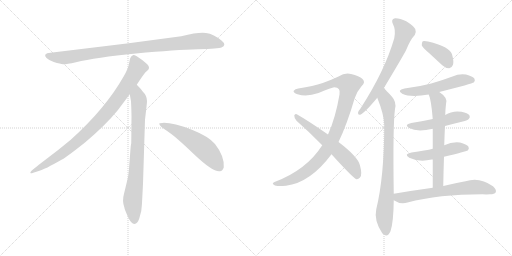
t = 0.00 s
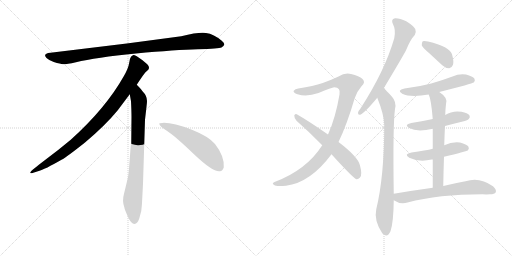
t = 2.25 s
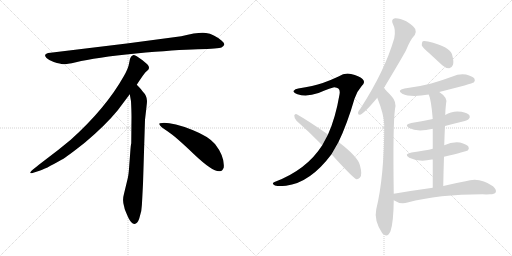
t = 4.49 s
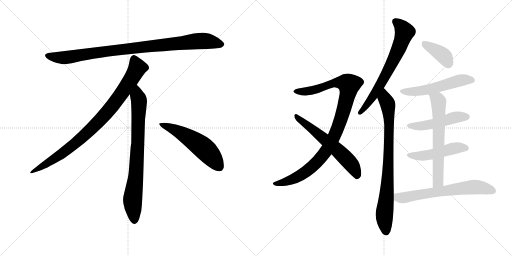
t = 6.74 s
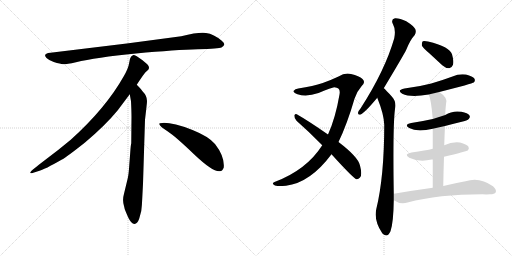
t = 8.98 s
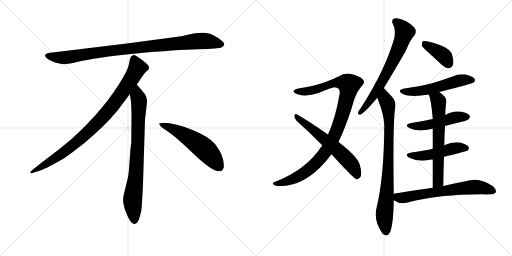
t = 11.23 s

The animated SVG that drew these frames (rendered in a browser with its animation timeline set to each time). Animation: 14 CSS @keyframes rules; one cycle of 11.23 s.

<svg version="1.1" viewBox="0 0 2048 1024" xmlns="http://www.w3.org/2000/svg">
  <g stroke="lightgray" stroke-dasharray="1,1" stroke-width="1" transform="scale(4, 4)">
    <line x1="0" y1="0" x2="256" y2="256"></line>
    <line x1="256" y1="0" x2="0" y2="256"></line>
    <line x1="128" y1="0" x2="128" y2="256"></line>
    <line x1="0" y1="128" x2="256" y2="128"></line>
    <line x1="256" y1="0" x2="512" y2="256"></line>
    <line x1="512" y1="0" x2="256" y2="256"></line>
    <line x1="384" y1="0" x2="384" y2="256"></line>
    <line x1="256" y1="128" x2="512" y2="128"></line>
  </g>
<g transform="scale(1, -1) translate(0, -850)">
   <style type="text/css">
    @keyframes keyframes0 {
      from {
       stroke: black;
       stroke-dashoffset: 952;
       stroke-width: 128;
       }
       76% {
       animation-timing-function: step-end;
       stroke: black;
       stroke-dashoffset: 0;
       stroke-width: 128;
       }
       to {
       stroke: black;
       stroke-width: 1024;
       }
       }
       #make-me-a-hanzi-animation-0 {
         animation: keyframes0 1.024740s both;
         animation-delay: 0.000000s;
         animation-timing-function: linear;
       }
    @keyframes keyframes1 {
      from {
       stroke: black;
       stroke-dashoffset: 897;
       stroke-width: 128;
       }
       74% {
       animation-timing-function: step-end;
       stroke: black;
       stroke-dashoffset: 0;
       stroke-width: 128;
       }
       to {
       stroke: black;
       stroke-width: 1024;
       }
       }
       #make-me-a-hanzi-animation-1 {
         animation: keyframes1 0.979980s both;
         animation-delay: 1.024740s;
         animation-timing-function: linear;
       }
    @keyframes keyframes2 {
      from {
       stroke: black;
       stroke-dashoffset: 792;
       stroke-width: 128;
       }
       72% {
       animation-timing-function: step-end;
       stroke: black;
       stroke-dashoffset: 0;
       stroke-width: 128;
       }
       to {
       stroke: black;
       stroke-width: 1024;
       }
       }
       #make-me-a-hanzi-animation-2 {
         animation: keyframes2 0.894531s both;
         animation-delay: 2.004720s;
         animation-timing-function: linear;
       }
    @keyframes keyframes3 {
      from {
       stroke: black;
       stroke-dashoffset: 548;
       stroke-width: 128;
       }
       64% {
       animation-timing-function: step-end;
       stroke: black;
       stroke-dashoffset: 0;
       stroke-width: 128;
       }
       to {
       stroke: black;
       stroke-width: 1024;
       }
       }
       #make-me-a-hanzi-animation-3 {
         animation: keyframes3 0.695964s both;
         animation-delay: 2.899251s;
         animation-timing-function: linear;
       }
    @keyframes keyframes4 {
      from {
       stroke: black;
       stroke-dashoffset: 1004;
       stroke-width: 128;
       }
       77% {
       animation-timing-function: step-end;
       stroke: black;
       stroke-dashoffset: 0;
       stroke-width: 128;
       }
       to {
       stroke: black;
       stroke-width: 1024;
       }
       }
       #make-me-a-hanzi-animation-4 {
         animation: keyframes4 1.067057s both;
         animation-delay: 3.595215s;
         animation-timing-function: linear;
       }
    @keyframes keyframes5 {
      from {
       stroke: black;
       stroke-dashoffset: 603;
       stroke-width: 128;
       }
       66% {
       animation-timing-function: step-end;
       stroke: black;
       stroke-dashoffset: 0;
       stroke-width: 128;
       }
       to {
       stroke: black;
       stroke-width: 1024;
       }
       }
       #make-me-a-hanzi-animation-5 {
         animation: keyframes5 0.740723s both;
         animation-delay: 4.662272s;
         animation-timing-function: linear;
       }
    @keyframes keyframes6 {
      from {
       stroke: black;
       stroke-dashoffset: 681;
       stroke-width: 128;
       }
       69% {
       animation-timing-function: step-end;
       stroke: black;
       stroke-dashoffset: 0;
       stroke-width: 128;
       }
       to {
       stroke: black;
       stroke-width: 1024;
       }
       }
       #make-me-a-hanzi-animation-6 {
         animation: keyframes6 0.804199s both;
         animation-delay: 5.402995s;
         animation-timing-function: linear;
       }
    @keyframes keyframes7 {
      from {
       stroke: black;
       stroke-dashoffset: 822;
       stroke-width: 128;
       }
       73% {
       animation-timing-function: step-end;
       stroke: black;
       stroke-dashoffset: 0;
       stroke-width: 128;
       }
       to {
       stroke: black;
       stroke-width: 1024;
       }
       }
       #make-me-a-hanzi-animation-7 {
         animation: keyframes7 0.918945s both;
         animation-delay: 6.207194s;
         animation-timing-function: linear;
       }
    @keyframes keyframes8 {
      from {
       stroke: black;
       stroke-dashoffset: 387;
       stroke-width: 128;
       }
       56% {
       animation-timing-function: step-end;
       stroke: black;
       stroke-dashoffset: 0;
       stroke-width: 128;
       }
       to {
       stroke: black;
       stroke-width: 1024;
       }
       }
       #make-me-a-hanzi-animation-8 {
         animation: keyframes8 0.564941s both;
         animation-delay: 7.126139s;
         animation-timing-function: linear;
       }
    @keyframes keyframes9 {
      from {
       stroke: black;
       stroke-dashoffset: 541;
       stroke-width: 128;
       }
       64% {
       animation-timing-function: step-end;
       stroke: black;
       stroke-dashoffset: 0;
       stroke-width: 128;
       }
       to {
       stroke: black;
       stroke-width: 1024;
       }
       }
       #make-me-a-hanzi-animation-9 {
         animation: keyframes9 0.690267s both;
         animation-delay: 7.691080s;
         animation-timing-function: linear;
       }
    @keyframes keyframes10 {
      from {
       stroke: black;
       stroke-dashoffset: 488;
       stroke-width: 128;
       }
       61% {
       animation-timing-function: step-end;
       stroke: black;
       stroke-dashoffset: 0;
       stroke-width: 128;
       }
       to {
       stroke: black;
       stroke-width: 1024;
       }
       }
       #make-me-a-hanzi-animation-10 {
         animation: keyframes10 0.647135s both;
         animation-delay: 8.381347s;
         animation-timing-function: linear;
       }
    @keyframes keyframes11 {
      from {
       stroke: black;
       stroke-dashoffset: 486;
       stroke-width: 128;
       }
       61% {
       animation-timing-function: step-end;
       stroke: black;
       stroke-dashoffset: 0;
       stroke-width: 128;
       }
       to {
       stroke: black;
       stroke-width: 1024;
       }
       }
       #make-me-a-hanzi-animation-11 {
         animation: keyframes11 0.645508s both;
         animation-delay: 9.028482s;
         animation-timing-function: linear;
       }
    @keyframes keyframes12 {
      from {
       stroke: black;
       stroke-dashoffset: 641;
       stroke-width: 128;
       }
       68% {
       animation-timing-function: step-end;
       stroke: black;
       stroke-dashoffset: 0;
       stroke-width: 128;
       }
       to {
       stroke: black;
       stroke-width: 1024;
       }
       }
       #make-me-a-hanzi-animation-12 {
         animation: keyframes12 0.771647s both;
         animation-delay: 9.673990s;
         animation-timing-function: linear;
       }
    @keyframes keyframes13 {
      from {
       stroke: black;
       stroke-dashoffset: 654;
       stroke-width: 128;
       }
       68% {
       animation-timing-function: step-end;
       stroke: black;
       stroke-dashoffset: 0;
       stroke-width: 128;
       }
       to {
       stroke: black;
       stroke-width: 1024;
       }
       }
       #make-me-a-hanzi-animation-13 {
         animation: keyframes13 0.782227s both;
         animation-delay: 10.445637s;
         animation-timing-function: linear;
       }
</style>
<path d="M 725.0 705.5 L 507.0 676.5 L 202.0 639.5 Q 169.0 636.5 186.0 618.5 Q 194.0 611.5 215.0 602.5 Q 243.0 594.5 252.0 593.5 Q 262.0 592.5 304.0 601.5 Q 382.0 620.5 544.0 636.5 Q 706.0 651.5 791.0 653.5 Q 876.0 655.5 886.0 660.5 Q 908.0 670.5 887.0 687.5 Q 855.0 714.5 824.0 718.5 Q 794.0 722.5 725.0 705.5 Z" fill="lightgray"></path> 
<path d="M 547.0 511.5 Q 575.0 554.5 582.0 561.5 L 593.0 571.5 Q 596.0 574.5 596.0 580.5 Q 596.0 585.5 589.0 593.5 Q 571.0 610.5 547.0 625.5 Q 536.0 630.5 532.0 629.5 L 527.0 626.5 Q 525.0 625.5 523.0 621.5 Q 521.0 616.5 520.0 615.5 L 516.0 595.5 Q 513.0 576.5 495.0 545.5 Q 423.0 417.5 283.0 291.5 Q 234.0 250.5 179.0 209.5 Q 125.0 168.5 123.0 163.5 Q 116.0 153.5 133.0 159.5 L 158.0 167.5 Q 178.0 172.5 246.0 211.5 Q 267.0 222.5 340.0 280.5 Q 421.0 348.5 471.0 409.5 L 519.0 473.5 L 547.0 511.5 Z" fill="lightgray"></path> 
<path d="M 572.0 115.5 L 580.0 371.5 L 586.0 423.5 Q 588.0 439.5 588.0 446.5 Q 588.0 467.5 570.0 485.5 Q 568.0 490.5 547.0 511.5 C 526.0 533.5 514.0 503.5 519.0 473.5 L 524.0 445.5 Q 526.0 404.5 526.0 383.5 L 525.0 277.5 Q 523.0 271.5 521.0 241.5 L 517.0 188.5 Q 515.0 155.5 511.0 137.5 L 496.0 75.5 Q 488.0 47.5 497.0 22.5 L 499.0 13.5 Q 501.0 7.5 513.0 -19.5 Q 526.0 -46.5 538.0 -45.5 Q 550.0 -44.5 557.0 -23.5 L 565.0 6.5 Q 568.0 29.5 569.0 57.5 L 572.0 115.5 Z" fill="lightgray"></path> 
<path d="M 637.0 354.5 Q 640.0 343.5 670.0 325.5 Q 700.0 306.5 776.0 233.5 Q 853.0 160.5 880.0 165.5 Q 890.0 166.5 895.0 180.5 Q 899.0 224.5 860.0 274.5 Q 835.0 304.5 770.0 330.5 Q 687.0 361.5 649.0 358.5 Q 636.0 358.5 637.0 354.5 Z" fill="lightgray"></path> 
<path d="M 1354.0 282.0 Q 1388.0 352.0 1418.0 455.0 Q 1428.0 485.0 1446.0 505.0 Q 1464.0 521.0 1450.0 534.0 Q 1437.0 546.0 1404.0 554.0 Q 1379.0 560.0 1354.0 544.0 Q 1327.0 531.0 1291.0 518.0 Q 1254.0 506.0 1193.0 496.0 Q 1180.0 495.0 1175.0 487.0 Q 1171.0 480.0 1190.0 473.0 Q 1227.0 461.0 1274.0 478.0 Q 1328.0 500.0 1337.0 501.0 Q 1364.0 500.0 1358.0 472.0 Q 1342.0 378.0 1312.0 312.0 L 1289.0 269.0 Q 1226.0 170.0 1098.0 122.0 Q 1085.0 116.0 1097.0 110.0 Q 1103.0 103.0 1144.0 107.0 Q 1241.0 119.0 1326.0 233.0 L 1354.0 282.0 Z" fill="lightgray"></path> 
<path d="M 1326.0 233.0 Q 1413.0 137.0 1426.0 133.0 Q 1433.0 132.0 1440.0 140.0 Q 1450.0 150.0 1440.0 188.0 Q 1433.0 222.0 1354.0 282.0 L 1312.0 312.0 Q 1233.0 367.0 1187.0 393.0 Q 1180.0 397.0 1177.0 388.0 Q 1177.0 376.0 1186.0 367.0 Q 1235.0 324.0 1289.0 269.0 L 1326.0 233.0 Z" fill="lightgray"></path> 
<path d="M 1535.0 497.0 Q 1616.0 632.0 1625.0 651.0 Q 1641.0 691.0 1659.0 710.0 Q 1666.0 722.0 1661.0 734.0 Q 1655.0 746.0 1625.0 765.0 Q 1598.0 778.0 1580.0 777.0 Q 1562.0 773.0 1572.0 753.0 Q 1584.0 732.0 1577.0 697.0 Q 1540.0 568.0 1442.0 416.0 Q 1433.0 406.0 1432.0 399.0 Q 1431.0 389.0 1443.0 392.0 Q 1461.0 401.0 1509.0 459.0 L 1535.0 497.0 Z" fill="lightgray"></path> 
<path d="M 1575.0 75.0 Q 1571.0 349.0 1580.0 414.0 Q 1587.0 442.0 1568.0 463.0 Q 1543.0 491.0 1535.0 497.0 C 1513.0 518.0 1498.0 487.0 1509.0 459.0 Q 1536.0 392.0 1537.0 351.0 Q 1537.0 144.0 1505.0 13.0 Q 1495.0 -32.0 1529.0 -83.0 Q 1530.0 -83.0 1532.0 -86.0 Q 1550.0 -102.0 1562.0 -75.0 Q 1574.0 -39.0 1575.0 49.0 L 1575.0 75.0 Z" fill="lightgray"></path> 
<path d="M 1716.0 638.0 L 1769.0 589.0 Q 1782.0 577.0 1797.0 577.0 Q 1807.0 578.0 1812.0 591.0 Q 1816.0 604.0 1808.0 633.0 Q 1799.0 663.0 1712.0 684.0 Q 1697.0 688.0 1691.0 685.0 Q 1687.0 681.0 1687.0 669.0 Q 1691.0 659.0 1716.0 638.0 Z" fill="lightgray"></path> 
<path d="M 1757.0 482.0 Q 1890.0 516.0 1895.0 520.0 Q 1902.0 527.0 1898.0 535.0 Q 1891.0 545.0 1864.0 552.0 Q 1836.0 556.0 1810.0 544.0 Q 1770.0 529.0 1725.0 516.0 Q 1676.0 503.0 1618.0 496.0 Q 1585.0 489.0 1609.0 475.0 Q 1642.0 459.0 1715.0 472.0 L 1757.0 482.0 Z" fill="lightgray"></path> 
<path d="M 1780.0 346.0 Q 1810.0 355.0 1843.0 362.0 Q 1871.0 369.0 1875.0 374.0 Q 1882.0 381.0 1878.0 388.0 Q 1871.0 398.0 1846.0 403.0 Q 1810.0 409.0 1781.0 390.0 L 1731.0 374.0 Q 1691.0 365.0 1645.0 358.0 Q 1614.0 352.0 1637.0 338.0 Q 1668.0 320.0 1731.0 335.0 L 1780.0 346.0 Z" fill="lightgray"></path> 
<path d="M 1776.0 223.0 Q 1864.0 244.0 1871.0 248.0 Q 1878.0 255.0 1874.0 263.0 Q 1867.0 273.0 1840.0 280.0 Q 1809.0 284.0 1777.0 269.0 L 1731.0 255.0 Q 1704.0 248.0 1646.0 240.0 Q 1613.0 234.0 1637.0 219.0 Q 1676.0 200.0 1727.0 212.0 Q 1728.0 213.0 1731.0 212.0 L 1776.0 223.0 Z" fill="lightgray"></path> 
<path d="M 1773.0 106.0 Q 1774.0 167.0 1776.0 223.0 L 1777.0 269.0 Q 1778.0 309.0 1780.0 346.0 L 1781.0 390.0 Q 1781.0 406.0 1784.0 434.0 Q 1793.0 459.0 1757.0 482.0 C 1733.0 499.0 1705.0 500.0 1715.0 472.0 Q 1725.0 450.0 1731.0 374.0 L 1731.0 335.0 L 1731.0 255.0 L 1731.0 212.0 L 1731.0 99.0 C 1731.0 69.0 1772.0 76.0 1773.0 106.0 Z" fill="lightgray"></path> 
<path d="M 1731.0 99.0 Q 1658.0 89.0 1575.0 75.0 C 1545.0 70.0 1549.0 64.0 1575.0 49.0 Q 1602.0 31.0 1630.0 40.0 Q 1754.0 73.0 1930.0 73.0 Q 1946.0 72.0 1960.0 73.0 Q 1978.0 73.0 1983.0 81.0 Q 1987.0 91.0 1972.0 105.0 Q 1918.0 144.0 1862.0 125.0 Q 1823.0 118.0 1773.0 106.0 L 1731.0 99.0 Z" fill="lightgray"></path> 
      <clipPath id="make-me-a-hanzi-clip-0">
      <path d="M 725.0 705.5 L 507.0 676.5 L 202.0 639.5 Q 169.0 636.5 186.0 618.5 Q 194.0 611.5 215.0 602.5 Q 243.0 594.5 252.0 593.5 Q 262.0 592.5 304.0 601.5 Q 382.0 620.5 544.0 636.5 Q 706.0 651.5 791.0 653.5 Q 876.0 655.5 886.0 660.5 Q 908.0 670.5 887.0 687.5 Q 855.0 714.5 824.0 718.5 Q 794.0 722.5 725.0 705.5 Z" fill="lightgray"></path>
      </clipPath>
      <path clip-path="url(#make-me-a-hanzi-clip-0)" d="M 194.0 628.5 L 216.0 621.5 L 273.0 621.5 L 502.0 654.5 L 785.0 685.5 L 824.0 686.5 L 884.0 674.5 " fill="none" id="make-me-a-hanzi-animation-0" stroke-dasharray="824 1648" stroke-linecap="round"></path>

      <clipPath id="make-me-a-hanzi-clip-1">
      <path d="M 547.0 511.5 Q 575.0 554.5 582.0 561.5 L 593.0 571.5 Q 596.0 574.5 596.0 580.5 Q 596.0 585.5 589.0 593.5 Q 571.0 610.5 547.0 625.5 Q 536.0 630.5 532.0 629.5 L 527.0 626.5 Q 525.0 625.5 523.0 621.5 Q 521.0 616.5 520.0 615.5 L 516.0 595.5 Q 513.0 576.5 495.0 545.5 Q 423.0 417.5 283.0 291.5 Q 234.0 250.5 179.0 209.5 Q 125.0 168.5 123.0 163.5 Q 116.0 153.5 133.0 159.5 L 158.0 167.5 Q 178.0 172.5 246.0 211.5 Q 267.0 222.5 340.0 280.5 Q 421.0 348.5 471.0 409.5 L 519.0 473.5 L 547.0 511.5 Z" fill="lightgray"></path>
      </clipPath>
      <path clip-path="url(#make-me-a-hanzi-clip-1)" d="M 537.0 616.5 L 550.0 579.5 L 546.0 570.5 L 500.0 496.5 L 420.0 391.5 L 318.0 290.5 L 263.0 246.5 L 128.0 162.5 " fill="none" id="make-me-a-hanzi-animation-1" stroke-dasharray="769 1538" stroke-linecap="round"></path>

      <clipPath id="make-me-a-hanzi-clip-2">
      <path d="M 572.0 115.5 L 580.0 371.5 L 586.0 423.5 Q 588.0 439.5 588.0 446.5 Q 588.0 467.5 570.0 485.5 Q 568.0 490.5 547.0 511.5 C 526.0 533.5 514.0 503.5 519.0 473.5 L 524.0 445.5 Q 526.0 404.5 526.0 383.5 L 525.0 277.5 Q 523.0 271.5 521.0 241.5 L 517.0 188.5 Q 515.0 155.5 511.0 137.5 L 496.0 75.5 Q 488.0 47.5 497.0 22.5 L 499.0 13.5 Q 501.0 7.5 513.0 -19.5 Q 526.0 -46.5 538.0 -45.5 Q 550.0 -44.5 557.0 -23.5 L 565.0 6.5 Q 568.0 29.5 569.0 57.5 L 572.0 115.5 Z" fill="lightgray"></path>
      </clipPath>
      <path clip-path="url(#make-me-a-hanzi-clip-2)" d="M 548.0 500.5 L 549.0 466.5 L 556.0 448.5 L 552.0 289.5 L 544.0 154.5 L 530.0 45.5 L 538.0 -32.5 " fill="none" id="make-me-a-hanzi-animation-2" stroke-dasharray="664 1328" stroke-linecap="round"></path>

      <clipPath id="make-me-a-hanzi-clip-3">
      <path d="M 637.0 354.5 Q 640.0 343.5 670.0 325.5 Q 700.0 306.5 776.0 233.5 Q 853.0 160.5 880.0 165.5 Q 890.0 166.5 895.0 180.5 Q 899.0 224.5 860.0 274.5 Q 835.0 304.5 770.0 330.5 Q 687.0 361.5 649.0 358.5 Q 636.0 358.5 637.0 354.5 Z" fill="lightgray"></path>
      </clipPath>
      <path clip-path="url(#make-me-a-hanzi-clip-3)" d="M 644.0 353.5 L 687.0 337.5 L 792.0 275.5 L 840.0 232.5 L 876.0 184.5 " fill="none" id="make-me-a-hanzi-animation-3" stroke-dasharray="420 840" stroke-linecap="round"></path>

      <clipPath id="make-me-a-hanzi-clip-4">
      <path d="M 1354.0 282.0 Q 1388.0 352.0 1418.0 455.0 Q 1428.0 485.0 1446.0 505.0 Q 1464.0 521.0 1450.0 534.0 Q 1437.0 546.0 1404.0 554.0 Q 1379.0 560.0 1354.0 544.0 Q 1327.0 531.0 1291.0 518.0 Q 1254.0 506.0 1193.0 496.0 Q 1180.0 495.0 1175.0 487.0 Q 1171.0 480.0 1190.0 473.0 Q 1227.0 461.0 1274.0 478.0 Q 1328.0 500.0 1337.0 501.0 Q 1364.0 500.0 1358.0 472.0 Q 1342.0 378.0 1312.0 312.0 L 1289.0 269.0 Q 1226.0 170.0 1098.0 122.0 Q 1085.0 116.0 1097.0 110.0 Q 1103.0 103.0 1144.0 107.0 Q 1241.0 119.0 1326.0 233.0 L 1354.0 282.0 Z" fill="lightgray"></path>
      </clipPath>
      <path clip-path="url(#make-me-a-hanzi-clip-4)" d="M 1183.0 485.0 L 1248.0 488.0 L 1344.0 519.0 L 1375.0 519.0 L 1396.0 511.0 L 1360.0 363.0 L 1329.0 288.0 L 1301.0 240.0 L 1254.0 188.0 L 1196.0 145.0 L 1132.0 118.0 L 1104.0 115.0 " fill="none" id="make-me-a-hanzi-animation-4" stroke-dasharray="876 1752" stroke-linecap="round"></path>

      <clipPath id="make-me-a-hanzi-clip-5">
      <path d="M 1326.0 233.0 Q 1413.0 137.0 1426.0 133.0 Q 1433.0 132.0 1440.0 140.0 Q 1450.0 150.0 1440.0 188.0 Q 1433.0 222.0 1354.0 282.0 L 1312.0 312.0 Q 1233.0 367.0 1187.0 393.0 Q 1180.0 397.0 1177.0 388.0 Q 1177.0 376.0 1186.0 367.0 Q 1235.0 324.0 1289.0 269.0 L 1326.0 233.0 Z" fill="lightgray"></path>
      </clipPath>
      <path clip-path="url(#make-me-a-hanzi-clip-5)" d="M 1185.0 384.0 L 1347.0 254.0 L 1409.0 188.0 L 1429.0 144.0 " fill="none" id="make-me-a-hanzi-animation-5" stroke-dasharray="475 950" stroke-linecap="round"></path>

      <clipPath id="make-me-a-hanzi-clip-6">
      <path d="M 1535.0 497.0 Q 1616.0 632.0 1625.0 651.0 Q 1641.0 691.0 1659.0 710.0 Q 1666.0 722.0 1661.0 734.0 Q 1655.0 746.0 1625.0 765.0 Q 1598.0 778.0 1580.0 777.0 Q 1562.0 773.0 1572.0 753.0 Q 1584.0 732.0 1577.0 697.0 Q 1540.0 568.0 1442.0 416.0 Q 1433.0 406.0 1432.0 399.0 Q 1431.0 389.0 1443.0 392.0 Q 1461.0 401.0 1509.0 459.0 L 1535.0 497.0 Z" fill="lightgray"></path>
      </clipPath>
      <path clip-path="url(#make-me-a-hanzi-clip-6)" d="M 1582.0 763.0 L 1618.0 722.0 L 1600.0 668.0 L 1538.0 538.0 L 1477.0 442.0 L 1440.0 400.0 " fill="none" id="make-me-a-hanzi-animation-6" stroke-dasharray="553 1106" stroke-linecap="round"></path>

      <clipPath id="make-me-a-hanzi-clip-7">
      <path d="M 1575.0 75.0 Q 1571.0 349.0 1580.0 414.0 Q 1587.0 442.0 1568.0 463.0 Q 1543.0 491.0 1535.0 497.0 C 1513.0 518.0 1498.0 487.0 1509.0 459.0 Q 1536.0 392.0 1537.0 351.0 Q 1537.0 144.0 1505.0 13.0 Q 1495.0 -32.0 1529.0 -83.0 Q 1530.0 -83.0 1532.0 -86.0 Q 1550.0 -102.0 1562.0 -75.0 Q 1574.0 -39.0 1575.0 49.0 L 1575.0 75.0 Z" fill="lightgray"></path>
      </clipPath>
      <path clip-path="url(#make-me-a-hanzi-clip-7)" d="M 1534.0 488.0 L 1552.0 431.0 L 1557.0 333.0 L 1549.0 87.0 L 1538.0 -7.0 L 1545.0 -74.0 " fill="none" id="make-me-a-hanzi-animation-7" stroke-dasharray="694 1388" stroke-linecap="round"></path>

      <clipPath id="make-me-a-hanzi-clip-8">
      <path d="M 1716.0 638.0 L 1769.0 589.0 Q 1782.0 577.0 1797.0 577.0 Q 1807.0 578.0 1812.0 591.0 Q 1816.0 604.0 1808.0 633.0 Q 1799.0 663.0 1712.0 684.0 Q 1697.0 688.0 1691.0 685.0 Q 1687.0 681.0 1687.0 669.0 Q 1691.0 659.0 1716.0 638.0 Z" fill="lightgray"></path>
      </clipPath>
      <path clip-path="url(#make-me-a-hanzi-clip-8)" d="M 1696.0 679.0 L 1774.0 627.0 L 1794.0 595.0 " fill="none" id="make-me-a-hanzi-animation-8" stroke-dasharray="259 518" stroke-linecap="round"></path>

      <clipPath id="make-me-a-hanzi-clip-9">
      <path d="M 1757.0 482.0 Q 1890.0 516.0 1895.0 520.0 Q 1902.0 527.0 1898.0 535.0 Q 1891.0 545.0 1864.0 552.0 Q 1836.0 556.0 1810.0 544.0 Q 1770.0 529.0 1725.0 516.0 Q 1676.0 503.0 1618.0 496.0 Q 1585.0 489.0 1609.0 475.0 Q 1642.0 459.0 1715.0 472.0 L 1757.0 482.0 Z" fill="lightgray"></path>
      </clipPath>
      <path clip-path="url(#make-me-a-hanzi-clip-9)" d="M 1611.0 487.0 L 1640.0 482.0 L 1684.0 486.0 L 1766.0 504.0 L 1845.0 530.0 L 1889.0 529.0 " fill="none" id="make-me-a-hanzi-animation-9" stroke-dasharray="413 826" stroke-linecap="round"></path>

      <clipPath id="make-me-a-hanzi-clip-10">
      <path d="M 1780.0 346.0 Q 1810.0 355.0 1843.0 362.0 Q 1871.0 369.0 1875.0 374.0 Q 1882.0 381.0 1878.0 388.0 Q 1871.0 398.0 1846.0 403.0 Q 1810.0 409.0 1781.0 390.0 L 1731.0 374.0 Q 1691.0 365.0 1645.0 358.0 Q 1614.0 352.0 1637.0 338.0 Q 1668.0 320.0 1731.0 335.0 L 1780.0 346.0 Z" fill="lightgray"></path>
      </clipPath>
      <path clip-path="url(#make-me-a-hanzi-clip-10)" d="M 1639.0 349.0 L 1700.0 348.0 L 1816.0 380.0 L 1867.0 383.0 " fill="none" id="make-me-a-hanzi-animation-10" stroke-dasharray="360 720" stroke-linecap="round"></path>

      <clipPath id="make-me-a-hanzi-clip-11">
      <path d="M 1776.0 223.0 Q 1864.0 244.0 1871.0 248.0 Q 1878.0 255.0 1874.0 263.0 Q 1867.0 273.0 1840.0 280.0 Q 1809.0 284.0 1777.0 269.0 L 1731.0 255.0 Q 1704.0 248.0 1646.0 240.0 Q 1613.0 234.0 1637.0 219.0 Q 1676.0 200.0 1727.0 212.0 Q 1728.0 213.0 1731.0 212.0 L 1776.0 223.0 Z" fill="lightgray"></path>
      </clipPath>
      <path clip-path="url(#make-me-a-hanzi-clip-11)" d="M 1639.0 231.0 L 1701.0 227.0 L 1819.0 258.0 L 1865.0 257.0 " fill="none" id="make-me-a-hanzi-animation-11" stroke-dasharray="358 716" stroke-linecap="round"></path>

      <clipPath id="make-me-a-hanzi-clip-12">
      <path d="M 1773.0 106.0 Q 1774.0 167.0 1776.0 223.0 L 1777.0 269.0 Q 1778.0 309.0 1780.0 346.0 L 1781.0 390.0 Q 1781.0 406.0 1784.0 434.0 Q 1793.0 459.0 1757.0 482.0 C 1733.0 499.0 1705.0 500.0 1715.0 472.0 Q 1725.0 450.0 1731.0 374.0 L 1731.0 335.0 L 1731.0 255.0 L 1731.0 212.0 L 1731.0 99.0 C 1731.0 69.0 1772.0 76.0 1773.0 106.0 Z" fill="lightgray"></path>
      </clipPath>
      <path clip-path="url(#make-me-a-hanzi-clip-12)" d="M 1723.0 471.0 L 1754.0 446.0 L 1753.0 129.0 L 1737.0 106.0 " fill="none" id="make-me-a-hanzi-animation-12" stroke-dasharray="513 1026" stroke-linecap="round"></path>

      <clipPath id="make-me-a-hanzi-clip-13">
      <path d="M 1731.0 99.0 Q 1658.0 89.0 1575.0 75.0 C 1545.0 70.0 1549.0 64.0 1575.0 49.0 Q 1602.0 31.0 1630.0 40.0 Q 1754.0 73.0 1930.0 73.0 Q 1946.0 72.0 1960.0 73.0 Q 1978.0 73.0 1983.0 81.0 Q 1987.0 91.0 1972.0 105.0 Q 1918.0 144.0 1862.0 125.0 Q 1823.0 118.0 1773.0 106.0 L 1731.0 99.0 Z" fill="lightgray"></path>
      </clipPath>
      <path clip-path="url(#make-me-a-hanzi-clip-13)" d="M 1585.0 69.0 L 1593.0 59.0 L 1610.0 58.0 L 1889.0 102.0 L 1913.0 102.0 L 1973.0 86.0 " fill="none" id="make-me-a-hanzi-animation-13" stroke-dasharray="526 1052" stroke-linecap="round"></path>

</g>
</svg>
